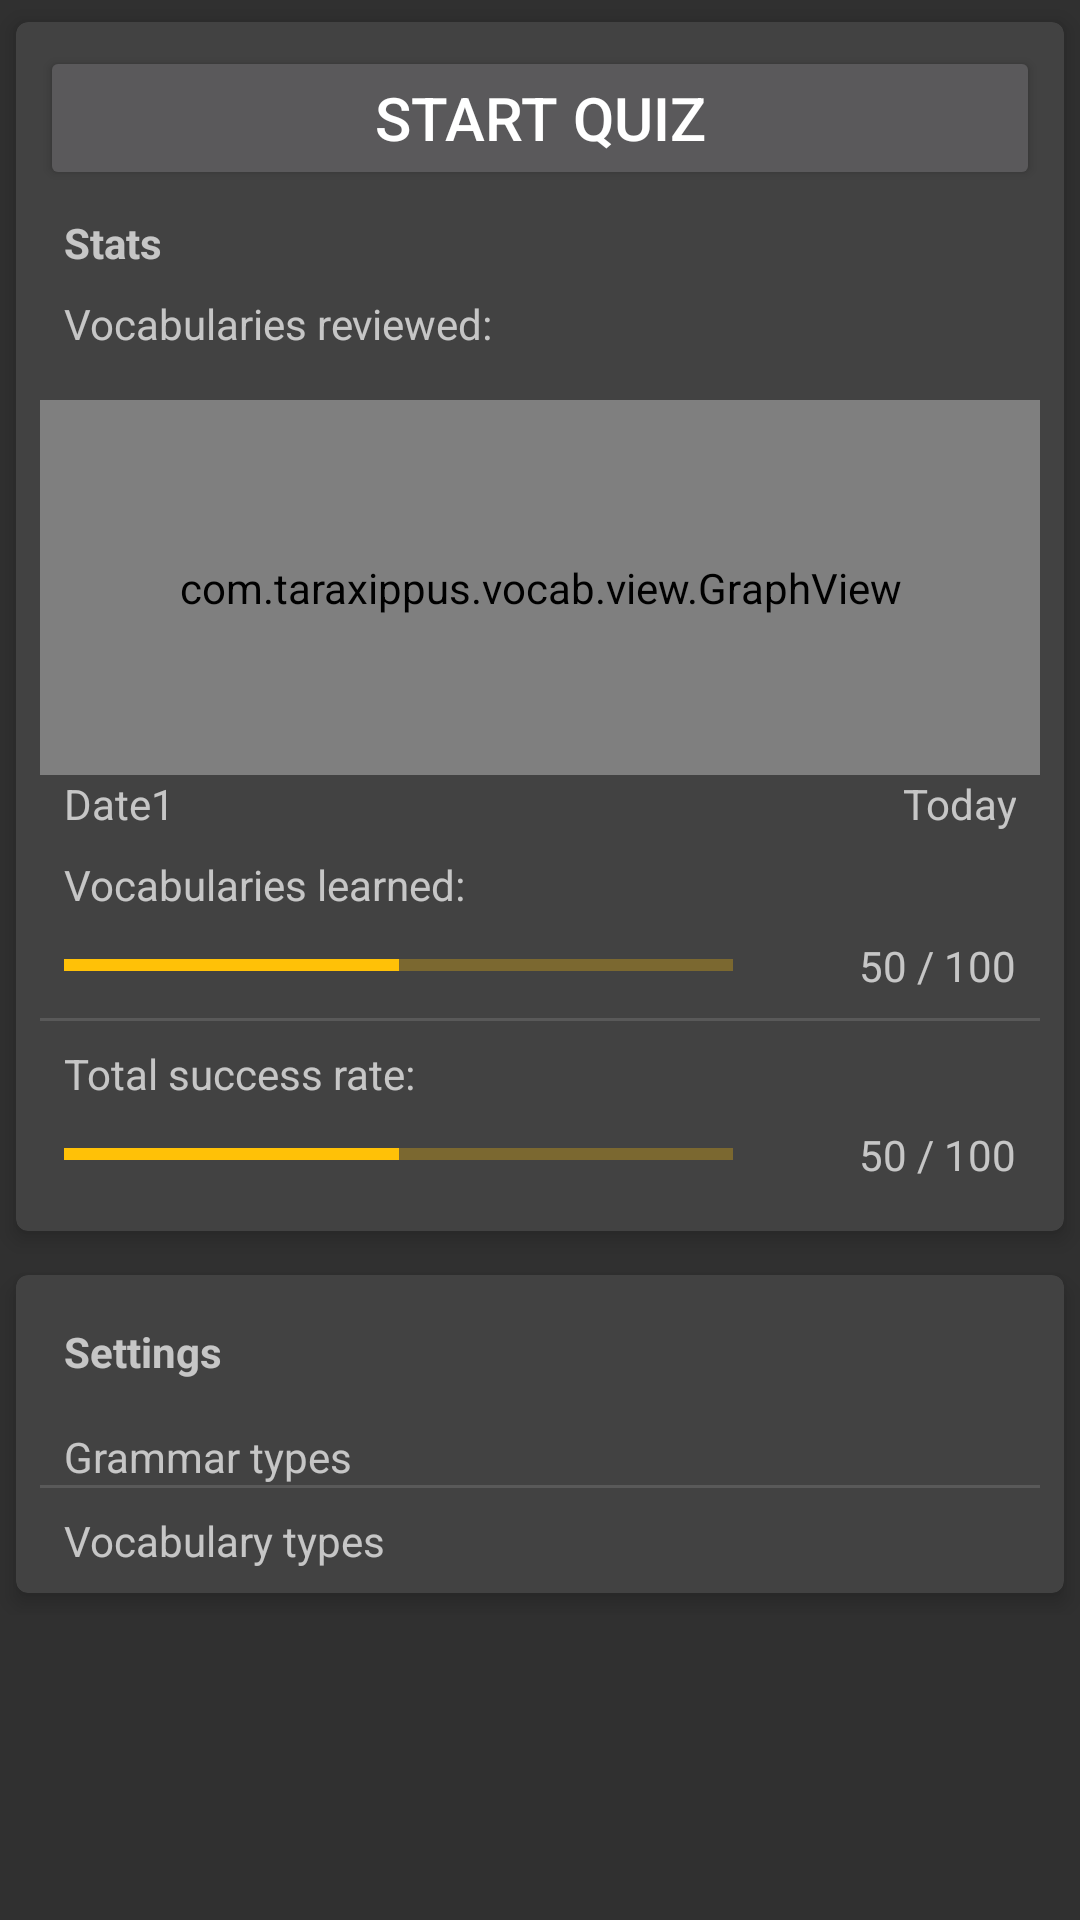

The Android layout XML behind this screen, and the referenced resources:
<!-- AndroidManifest.xml: application theme AppTheme -->
<!-- res/layout/quiz_grammar.xml -->
<ScrollView xmlns:android="http://schemas.android.com/apk/res/android"
	android:layout_width="fill_parent" android:layout_height="fill_parent">

	<LinearLayout xmlns:android="http://schemas.android.com/apk/res/android"
		android:layout_width="fill_parent"
		android:layout_height="fill_parent"
		android:orientation="vertical"
		android:scrollbars="vertical">

		<android.support.v7.widget.CardView
			xmlns:card_view="http://schemas.android.com/apk/res-auto"
			android:id="@+id/card_start_quiz"
			android:layout_gravity="top"
			android:layout_width="fill_parent"
			android:layout_height="wrap_content"
			card_view:cardCornerRadius="4dp"
			card_view:cardElevation="4dp"
			card_view:cardUseCompatPadding="true"
			android:clickable="true"
			android:padding="8dp"
			android:clipToPadding="false">

			<LinearLayout
				android:layout_width="fill_parent"
				android:layout_height="fill_parent"
				android:orientation="vertical"
				android:padding="8dp"
				android:clipToPadding="false">

				<Button
					android:id="@+id/button_start_quiz"
					android:layout_width="fill_parent"
					android:layout_height="wrap_content"
					android:text="Start quiz"
					android:textSize="20dp"
					android:textColor="@color/white"
					android:layout_gravity="center"
					android:padding="8dp"
				/>

				<TextView
					android:layout_gravity="left|top"
					android:layout_width="wrap_content"
					android:layout_height="wrap_content"
					android:text="Stats"
					android:gravity="left|top"
					android:padding="8dp"
					android:textStyle="bold"
				/>

				<TextView
					android:layout_gravity="left"
					android:layout_width="wrap_content"
					android:layout_height="wrap_content"
					android:text="Vocabularies reviewed:"
					android:gravity="left"
					android:paddingLeft="8dp"
					android:paddingBottom="16dp"/>
				
				<com.taraxippus.vocab.view.GraphView
					android:id="@+id/graph"
					android:layout_width="fill_parent"
					android:layout_height="125dp"
					/>
				
				<LinearLayout 
					android:layout_width="fill_parent"
					android:layout_height="fill_parent"
					android:orientation="horizontal"
					android:weightSum="1">
					
					<TextView
						android:id="@+id/text_date"
						android:layout_gravity="left"
						android:layout_width="wrap_content"
						android:layout_height="wrap_content"
						android:text="Date1"
						android:gravity="left"
						android:paddingLeft="8dp"
						/>
					
					<FrameLayout
						android:layout_width="fill_parent"
						android:layout_height="fill_parent"
						android:layout_weight="1"/>
					
					<TextView
						android:layout_gravity="right"
						android:layout_width="wrap_content"
						android:layout_height="wrap_content"
						android:text="Today"
						android:gravity="right"
						android:paddingRight="8dp"/>
					
				</LinearLayout>
			
				<TextView
					android:layout_gravity="left"
					android:layout_width="wrap_content"
					android:layout_height="wrap_content"
					android:text="Vocabularies learned:"
					android:gravity="left"
					android:paddingLeft="8dp"
					android:paddingTop="8dp"/>

				<LinearLayout 
					android:layout_width="fill_parent"
					android:layout_height="fill_parent"
					android:orientation="horizontal">

					<ProgressBar
						android:id="@+id/learned_progress"
						style="@android:style/Widget.Material.Light.ProgressBar.Horizontal"
						android:layout_width="200dp"
						android:layout_height="wrap_content"
						android:padding="8dp"
						android:progress="50"
						android:max="100"
						android:layout_gravity="center"
						android:layout_weight="3"
					/>

					<TextView
						android:id="@+id/learned_progress_number"
						android:layout_gravity="right|center"
						android:layout_width="wrap_content"
						android:layout_height="wrap_content"
						android:text="50 / 100"
						android:gravity="right|center"
						android:padding="8dp"
						android:layout_weight="2"/>

				</LinearLayout>

				<View
					android:layout_width="match_parent"
					android:layout_height="1dp"
					android:background="?android:attr/listDivider"/>

				<TextView
					android:layout_gravity="left"
					android:layout_width="wrap_content"
					android:layout_height="wrap_content"
					android:text="Total success rate:"
					android:gravity="left"
					android:paddingLeft="8dp"
					android:paddingTop="8dp"/>

				<LinearLayout xmlns:android="http://schemas.android.com/apk/res/android"
					android:layout_width="fill_parent"
					android:layout_height="fill_parent"
					android:orientation="horizontal">

					<ProgressBar
						android:id="@+id/total_progress"
						style="@android:style/Widget.Material.Light.ProgressBar.Horizontal"
						android:layout_width="200dp"
						android:layout_height="wrap_content"
						android:padding="8dp"
						android:progress="50"
						android:max="100"
						android:layout_gravity="center"
						android:layout_weight="3"
					/>

					<TextView
						android:id="@+id/total_progress_number"
						android:layout_gravity="right|center"
						android:layout_width="wrap_content"
						android:layout_height="wrap_content"
						android:text="50 / 100"
						android:gravity="right|center"
						android:padding="8dp"
						android:layout_weight="2"/>

				</LinearLayout>
			
			</LinearLayout>

		</android.support.v7.widget.CardView>
		
		<android.support.v7.widget.CardView
			xmlns:card_view="http://schemas.android.com/apk/res-auto"
			android:id="@+id/card_start_quiz"
			android:layout_gravity="top"
			android:layout_width="fill_parent"
			android:layout_height="wrap_content"
			card_view:cardCornerRadius="4dp"
			card_view:cardElevation="4dp"
			card_view:cardUseCompatPadding="true"
			android:clickable="true"
			android:padding="8dp">

			<LinearLayout xmlns:android="http://schemas.android.com/apk/res/android"
				android:layout_width="fill_parent"
				android:layout_height="fill_parent"
				android:orientation="vertical"
				android:padding="8dp">

				<TextView
					android:layout_gravity="left|top"
					android:layout_width="wrap_content"
					android:layout_height="wrap_content"
					android:text="Settings"
					android:gravity="left|top"
					android:padding="8dp"
					android:textStyle="bold"
				/>

				<TextView
					android:layout_gravity="left"
					android:layout_width="wrap_content"
					android:layout_height="wrap_content"
					android:text="Grammar types"
					android:gravity="left"
					android:paddingLeft="8dp"
					android:paddingTop="8dp"/>

				<LinearLayout
					android:id="@+id/layout_grammar_type"
					android:layout_width="fill_parent"
					android:layout_height="wrap_content"
					android:orientation="vertical">

				</LinearLayout>

				<View
					android:layout_width="match_parent"
					android:layout_height="1dp"
					android:background="?android:attr/listDivider"/>

				<TextView
					android:layout_gravity="left"
					android:layout_width="wrap_content"
					android:layout_height="wrap_content"
					android:text="Vocabulary types"
					android:gravity="left"
					android:paddingLeft="8dp"
					android:paddingTop="8dp"/>

				<LinearLayout 
					android:id="@+id/layout_vocabulary_type"
					android:layout_width="fill_parent"
					android:layout_height="wrap_content"
					android:orientation="vertical">


				</LinearLayout>

			</LinearLayout>

		</android.support.v7.widget.CardView>

	</LinearLayout>
</ScrollView>
<!-- resources referenced by this layout -->
<resources>
  <item name="white" type="color">#FFFFFF</item>
  <style name="AppTheme" parent="@style/Theme.AppCompat.NoActionBar">
  		<item name="colorPrimary">@color/primary</item>
  		<item name="colorPrimaryDark">@color/primaryDark</item>
  		<item name="colorAccent">@color/accent</item>
  		<item name="colorControlNormal">@color/accent</item>
  		<item name="textColorError">@color/primaryDark</item>
  	</style>
  <item name="primary" type="color">#F44336</item>
  <item name="primaryDark" type="color">#D32F2F</item>
  <item name="accent" type="color">#FFC107</item>
</resources>
